Image classification data set "signs" (nithinisaimg/sign_language_translator on GitHub). Class labels (9): bye, hello, help me, how are you, i love you, please, sorry, thank you, yes.

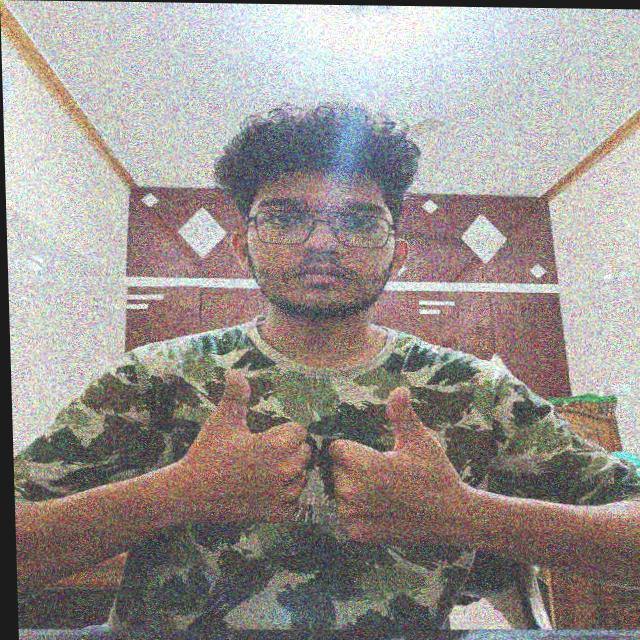
Label: how are you

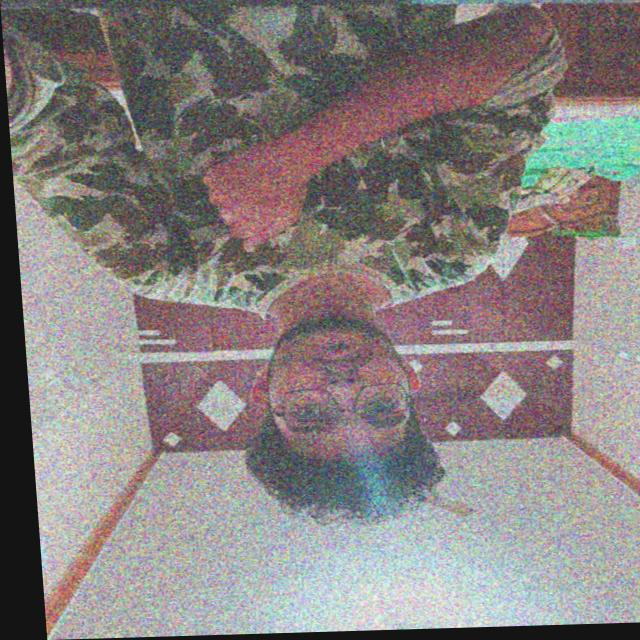
Label: sorry

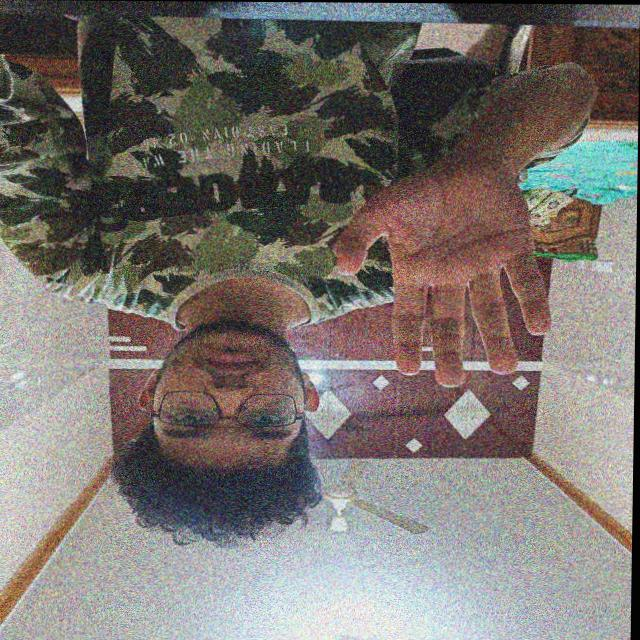
Label: hello

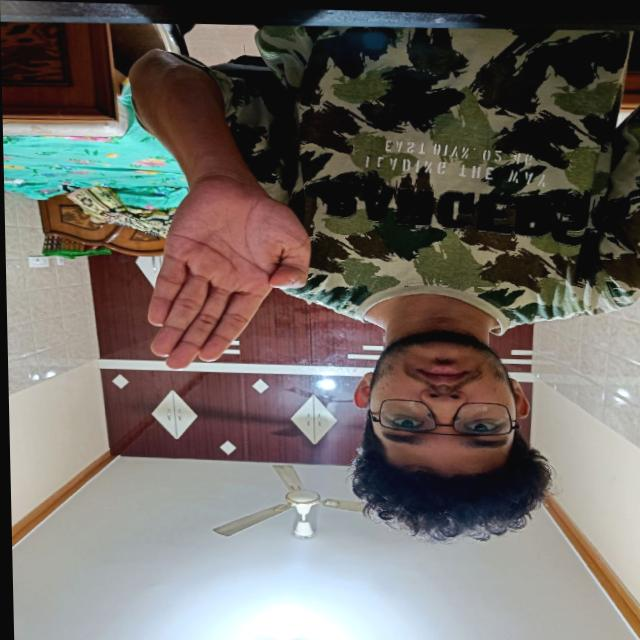
Label: bye

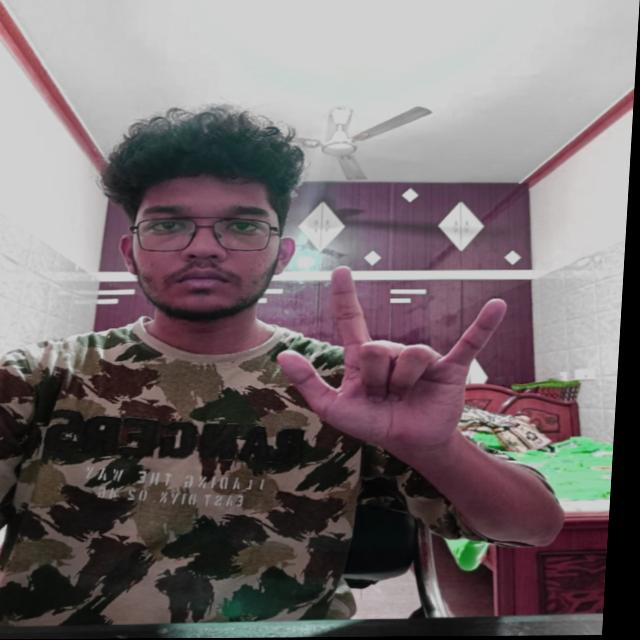
Label: i love you

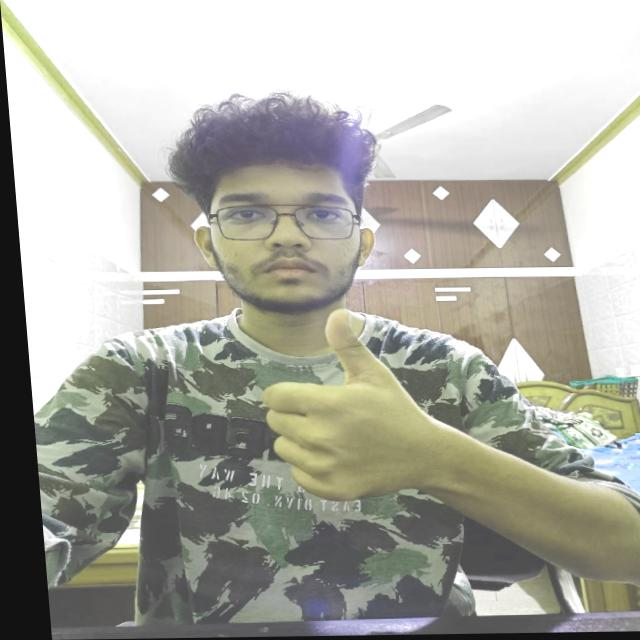
Label: yes
